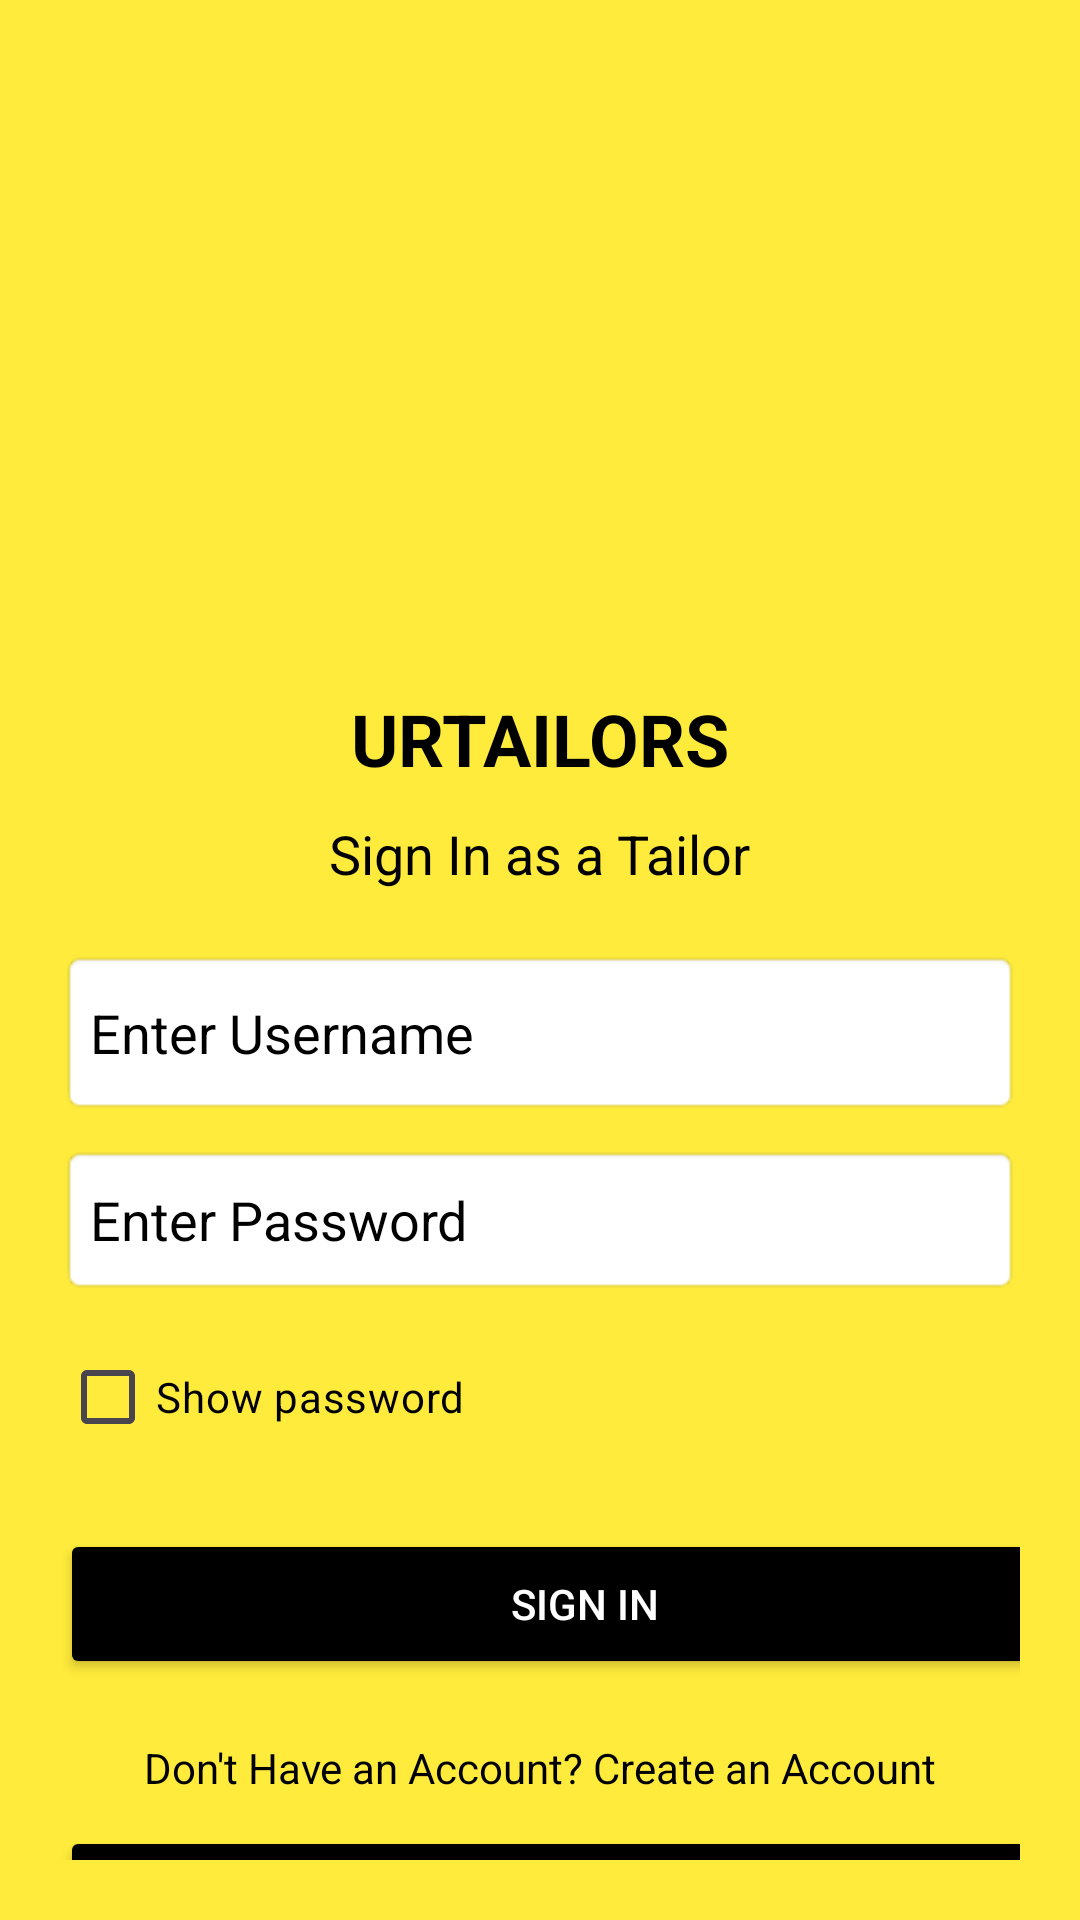

Produce the Android XML layout that renders to this screen, including the resource entries it uses.
<!-- AndroidManifest.xml: application theme Theme.URTailorOG -->
<!-- res/layout/activity_tailor_signin.xml -->
<?xml version="1.0" encoding="utf-8"?>
<LinearLayout xmlns:android="http://schemas.android.com/apk/res/android"
    android:layout_width="match_parent"
    android:layout_height="match_parent"
    android:background="#FFEB3B"
    android:orientation="vertical"
    android:padding="20dp">

    <ImageView
        android:layout_width="150dp"
        android:layout_height="150dp"
        android:src="@mipmap/tailor"
        android:layout_gravity="center"
        android:layout_marginTop="50dp"
        />


    <TextView
        android:layout_width="wrap_content"
        android:layout_height="wrap_content"
        android:layout_gravity="center"
        android:text="URTAILORS"
        android:textColor="@color/black"
        android:textSize="24sp"
        android:textStyle="bold"
        android:padding="10dp" />

    <TextView
        android:textColor="@color/black"
        android:layout_width="wrap_content"
        android:layout_height="wrap_content"
        android:layout_gravity="center"
        android:text="Sign In as a Tailor"
        android:textSize="18sp" />

    <EditText
        android:id="@+id/tailor_email"
        android:layout_width="match_parent"
        android:layout_height="55dp"
        android:layout_marginTop="20dp"
        android:background="@android:drawable/editbox_background"
        android:hint="Enter Username"
        android:padding="10dp"
        android:textColor="@color/black"
        android:textColorHint="@color/black" />

    <EditText
        android:id="@+id/tailor_password"
        android:layout_width="match_parent"
        android:layout_height="50dp"
        android:hint="Enter Password"
        android:textColor="@color/black"
        android:textColorHint="@color/black"
        android:padding="10dp"
        android:inputType="textPassword"
        android:layout_marginTop="10dp"
        android:background="@android:drawable/editbox_background" />

    <CheckBox
        android:id="@+id/showPassword"
        android:layout_below="@id/password"
        android:layout_width="wrap_content"
        android:layout_height="wrap_content"
        android:text="Show password"
        android:textColor="@color/black"
        android:layout_marginTop="10dp" />

    <Button
        android:id="@+id/signin_btn"
        android:layout_width="350dp"
        android:layout_height="50dp"
        android:text="Sign In"
        android:textColor="@color/white"
        android:layout_marginTop="20dp"
        android:backgroundTint="@color/black" />

    <TextView
        android:layout_width="wrap_content"
        android:layout_height="wrap_content"
        android:layout_gravity="center"
        android:layout_marginTop="20dp"
        android:text="Don't Have an Account? Create an Account"
        android:textColor="@color/black"/>

    <Button
        android:id="@+id/signup_btn"
        android:layout_width="350dp"
        android:layout_height="50dp"
        android:text="Sign Up"
        android:textColor="@color/white"
        android:layout_marginTop="10dp"
        android:backgroundTint="@color/black"/>

    <TextView
        android:id="@+id/user"
        android:layout_width="wrap_content"
        android:layout_height="wrap_content"
        android:textColor="#0028F4"
        android:textStyle="italic"
        android:textSize="15dp"
        android:text="Sign In As User"
        android:layout_gravity="center"
        android:layout_marginTop="15dp"/>
</LinearLayout>
<!-- resources referenced by this layout -->
<resources>
  <style name="Theme.URTailorOG" parent="Base.Theme.URTailorOG" />
  <style name="Base.Theme.URTailorOG" parent="Theme.Material3.DayNight.NoActionBar">
          
          
      </style>
  <!-- not gathered from this repository: default colours our renderer supplied (Android Studio template values) -->
  <color name="black">#FF000000</color>
  <color name="white">#FFFFFFFF</color>
</resources>
